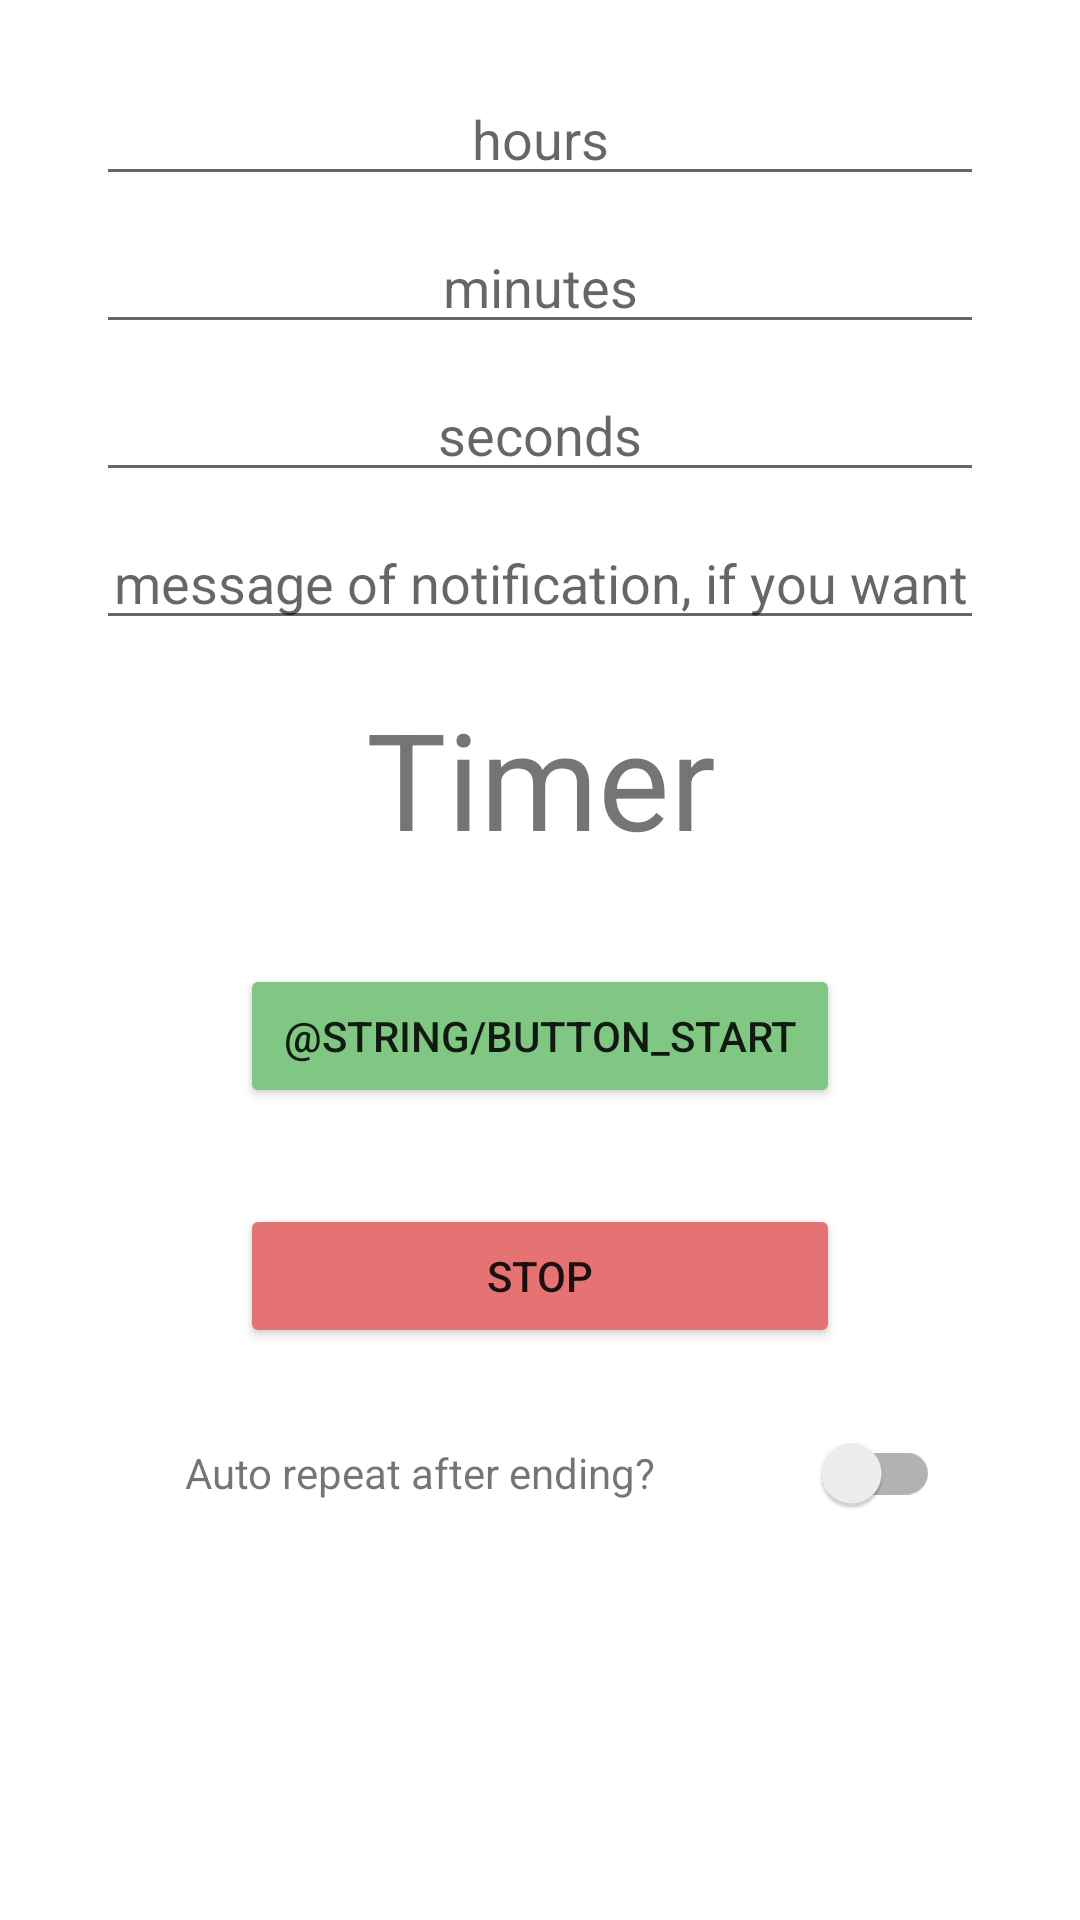

Produce the Android XML layout that renders to this screen, including the resource entries it uses.
<!-- AndroidManifest.xml: application theme Theme.TrainingDiary -->
<!-- res/layout/fragment_timer.xml -->
<?xml version="1.0" encoding="utf-8"?>
<androidx.constraintlayout.widget.ConstraintLayout xmlns:android="http://schemas.android.com/apk/res/android"
    xmlns:app="http://schemas.android.com/apk/res-auto"
    xmlns:tools="http://schemas.android.com/tools"
    android:layout_width="match_parent"
    android:layout_height="match_parent"
    tools:context=".ui.timer.TimerFragment">

    <EditText
        android:id="@+id/inputHours"
        android:layout_width="match_parent"
        android:layout_height="wrap_content"
        android:layout_marginStart="32dp"
        android:layout_marginTop="24dp"
        android:layout_marginEnd="32dp"
        android:autofillHints="input"
        android:gravity="center"
        android:hint="hours"
        android:inputType="number"
        app:layout_constraintEnd_toEndOf="parent"
        app:layout_constraintStart_toStartOf="parent"
        app:layout_constraintTop_toTopOf="parent"
        tools:ignore="LabelFor" />

    <EditText
        android:id="@+id/inputMinutes"
        android:layout_width="match_parent"
        android:layout_height="wrap_content"
        android:layout_marginStart="32dp"
        android:layout_marginTop="8dp"
        android:layout_marginEnd="32dp"
        android:autofillHints="input"
        android:gravity="center"
        android:hint="minutes"
        android:inputType="number"
        app:layout_constraintEnd_toEndOf="@+id/inputHours"
        app:layout_constraintHorizontal_bias="0.0"
        app:layout_constraintStart_toStartOf="@+id/inputHours"
        app:layout_constraintTop_toBottomOf="@+id/inputHours"
        tools:ignore="LabelFor" />

    <EditText
        android:id="@+id/inputSeconds"
        android:layout_width="match_parent"
        android:layout_height="wrap_content"
        android:layout_marginStart="32dp"
        android:layout_marginTop="8dp"
        android:layout_marginEnd="32dp"
        android:autofillHints="input"
        android:gravity="center"
        android:hint="seconds"
        android:inputType="number"
        app:layout_constraintEnd_toEndOf="@+id/inputHours"
        app:layout_constraintHorizontal_bias="0.75"
        app:layout_constraintStart_toStartOf="@+id/inputHours"
        app:layout_constraintTop_toBottomOf="@+id/inputMinutes"
        tools:ignore="LabelFor" />

    <EditText
        android:id="@+id/inputMessage"
        android:layout_width="match_parent"
        android:layout_height="wrap_content"
        android:layout_marginStart="32dp"
        android:layout_marginTop="8dp"
        android:layout_marginEnd="32dp"
        android:autofillHints="input"
        android:gravity="center"
        android:hint="message of notification, if you want"
        android:inputType="text"
        app:layout_constraintEnd_toEndOf="@+id/inputHours"
        app:layout_constraintStart_toStartOf="@+id/inputHours"
        app:layout_constraintTop_toBottomOf="@+id/inputSeconds"
        tools:ignore="LabelFor" />

    <TextView
        android:id="@+id/counter"
        android:layout_width="wrap_content"
        android:layout_height="wrap_content"
        android:layout_marginTop="16dp"
        android:text="@string/title_timer"
        android:textSize="45sp"
        app:layout_constraintEnd_toEndOf="parent"
        app:layout_constraintHorizontal_bias="0.501"
        app:layout_constraintStart_toStartOf="parent"
        app:layout_constraintTop_toBottomOf="@+id/inputMessage" />

    <Button
        android:id="@+id/start_button"
        android:layout_width="200dp"
        android:layout_height="wrap_content"
        android:layout_marginTop="32dp"
        android:backgroundTint="@color/start_green"
        android:text="@string/button_start"
        android:textAllCaps="true"
        app:layout_constraintEnd_toEndOf="@+id/inputHours"
        app:layout_constraintStart_toStartOf="@+id/inputHours"
        app:layout_constraintTop_toBottomOf="@+id/counter" />

    <Button
        android:id="@+id/stop_button"
        android:layout_width="200dp"
        android:layout_height="wrap_content"
        android:layout_marginTop="32dp"
        android:backgroundTint="@color/stop_red"
        android:text="stop"
        android:textAllCaps="true"
        app:layout_constraintEnd_toEndOf="@+id/start_button"
        app:layout_constraintStart_toStartOf="@+id/start_button"
        app:layout_constraintTop_toBottomOf="@+id/start_button" />

    <TextView
        android:id="@+id/textView2"
        android:layout_width="wrap_content"
        android:layout_height="wrap_content"
        android:layout_marginTop="32dp"
        android:text="Auto repeat after ending?"
        app:layout_constraintEnd_toEndOf="@+id/stop_button"
        app:layout_constraintStart_toStartOf="parent"
        app:layout_constraintTop_toBottomOf="@+id/stop_button" />

    <androidx.appcompat.widget.SwitchCompat
        android:id="@+id/switcherUnlimitedCounter"
        android:layout_width="wrap_content"
        android:layout_height="wrap_content"
        app:layout_constraintBottom_toBottomOf="@+id/textView2"
        app:layout_constraintEnd_toEndOf="parent"
        app:layout_constraintStart_toEndOf="@+id/textView2"
        app:layout_constraintTop_toTopOf="@+id/textView2" />

</androidx.constraintlayout.widget.ConstraintLayout>
<!-- resources referenced by this layout -->
<resources>
  <color name="start_green">#81C784</color>
  <color name="stop_red">#E57373</color>
  <string name="title_timer">Timer</string>
  <style name="Theme.TrainingDiary" parent="Theme.MaterialComponents.DayNight.NoActionBar">
          
          <item name="colorPrimary">@color/purple_500</item>
          <item name="colorPrimaryVariant">@color/purple_700</item>
          <item name="colorOnPrimary">@color/white</item>
          
          <item name="colorSecondary">@color/teal_200</item>
          <item name="colorSecondaryVariant">@color/teal_700</item>
          <item name="colorOnSecondary">@color/black</item>
          
          <item name="android:statusBarColor">?attr/colorPrimaryVariant</item>
          
      </style>
  <color name="purple_500">#FF6200EE</color>
  <color name="purple_700">#FF3700B3</color>
  <color name="white">#FFFFFFFF</color>
  <color name="teal_200">#FF03DAC5</color>
  <color name="teal_700">#FF018786</color>
  <color name="black">#FF000000</color>
</resources>
